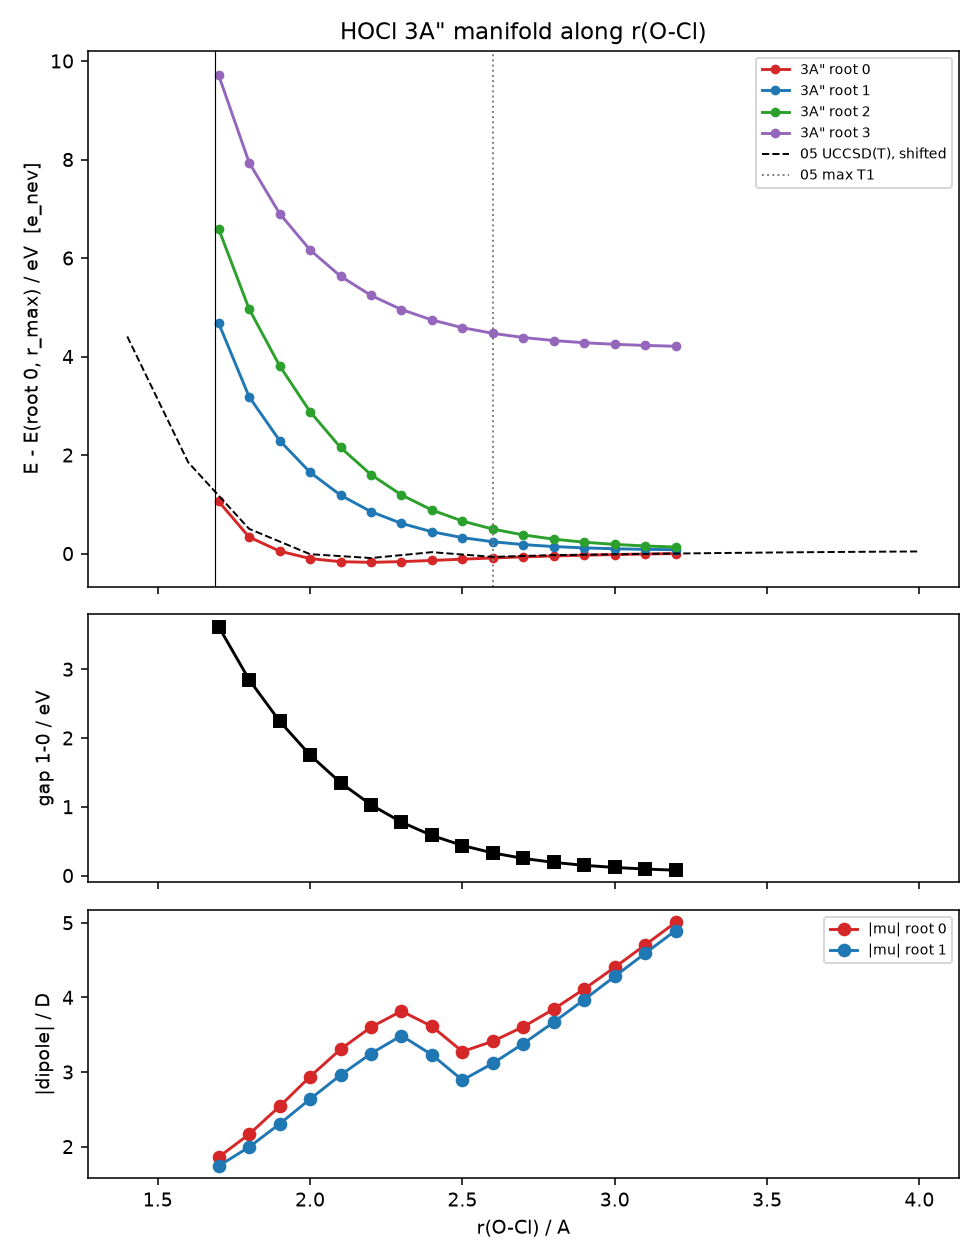

The file beside this chart, header and first rows:
r, ncas, nelecas, conv, e_cas_0, e_cas_1, e_cas_2, e_cas_3, e_nev_0, e_nev_1, e_nev_2, e_nev_3, s2_0, s2_1, s2_2, s2_3, w_0, w_1, w_2, w_3, dip_0, dip_1, wall, cpu
1.7, 7, 12, True, -536.1, -536, -535.9, -535.8, -536.6, -536.5, -536.4, -536.3, 2, 2, 2, 2, 0.8841, 0.7787, 0.5969, 0.5726, 1.859, 1.741, 35.1, 1115
1.8, 6, 10, True, -536.1, -536, -536, -535.8, -536.6, -536.5, -536.5, -536.4, 2.0, 2, 2, 2.0, 0.8178, 0.707, 0.5114, 0.4612, 2.166, 1.994, 23.44, 744.5
1.9, 6, 10, True, -536.1, -536.1, -536, -535.9, -536.6, -536.6, -536.5, -536.4, 2, 2, 2, 2, 0.7361, 0.6245, 0.6319, 0.6538, 2.539, 2.304, 20.25, 641.8
2.0, 6, 10, True, -536.2, -536.1, -536.1, -535.9, -536.6, -536.6, -536.5, -536.4, 2, 2, 2, 2, 0.6426, 0.5374, 0.732, 0.7601, 2.938, 2.637, 17.45, 554.9
2.1, 6, 10, True, -536.2, -536.1, -536.1, -535.9, -536.7, -536.6, -536.6, -536.4, 2.0, 2, 2, 2, 0.5457, 0.4514, 0.8108, 0.8353, 3.305, 2.958, 17.26, 548.8
2.2, 6, 10, True, -536.2, -536.1, -536.1, -536, -536.7, -536.6, -536.6, -536.5, 2, 2.0, 2.0, 2, 0.4549, 0.3727, 0.8649, 0.889, 3.601, 3.247, 18.89, 599.9
2.3, 6, 10, True, -536.2, -536.2, -536.1, -536, -536.7, -536.6, -536.6, -536.5, 2, 2, 2, 2, 0.3852, 0.3529, 0.8817, 0.9258, 3.816, 3.487, 19.26, 611.8
2.4, 6, 10, True, -536.2, -536.2, -536.1, -536, -536.6, -536.6, -536.6, -536.5, 2.0, 2, 2, 2, 0.4099, 0.3908, 0.4757, 0.9503, 3.611, 3.23, 18, 570.9
2.5, 6, 10, True, -536.2, -536.2, -536.2, -536, -536.6, -536.6, -536.6, -536.5, 2, 2, 2, 2, 0.4238, 0.4213, 0.9538, 0.9663, 3.274, 2.891, 17.12, 544.5
2.6, 6, 10, True, -536.2, -536.2, -536.2, -536, -536.6, -536.6, -536.6, -536.5, 2, 2, 2, 2, 0.4304, 0.4459, 0.9707, 0.9768, 3.412, 3.116, 18.76, 596.8
2.7, 6, 10, True, -536.2, -536.2, -536.2, -536, -536.6, -536.6, -536.6, -536.5, 2, 2, 2.0, 2, 0.4324, 0.4661, 0.974, 0.9837, 3.606, 3.38, 19.52, 619.7
2.8, 6, 10, True, -536.2, -536.2, -536.2, -536, -536.6, -536.6, -536.6, -536.5, 2, 2, 2, 2, 0.4316, 0.4829, 0.9734, 0.9884, 3.843, 3.668, 16.69, 531.3
2.9, 6, 10, True, -536.2, -536.2, -536.2, -536, -536.6, -536.6, -536.6, -536.5, 2.0, 2, 2, 2, 0.4293, 0.4971, 0.9707, 0.9916, 4.112, 3.97, 17.97, 571.3
3.0, 6, 10, True, -536.2, -536.2, -536.2, -536, -536.6, -536.6, -536.6, -536.5, 2.0, 2.0, 2, 2, 0.426, 0.509, 0.9666, 0.9938, 4.403, 4.28, 19.02, 604.2
3.1, 6, 10, True, -536.2, -536.2, -536.2, -536, -536.6, -536.6, -536.6, -536.5, 2, 2, 2, 2, 0.4238, 0.5189, 0.9615, 0.9954, 4.703, 4.591, 17.9, 568
3.2, 6, 10, True, -536.2, -536.2, -536.2, -536, -536.6, -536.6, -536.6, -536.5, 2, 2, 2.0, 2, 0.4397, 0.5269, 0.9557, 0.9966, 5.005, 4.896, 17.24, 548.9
